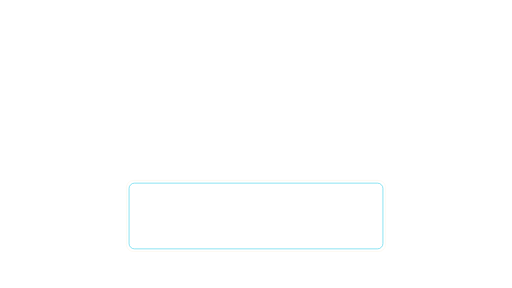
t = 0.00 s
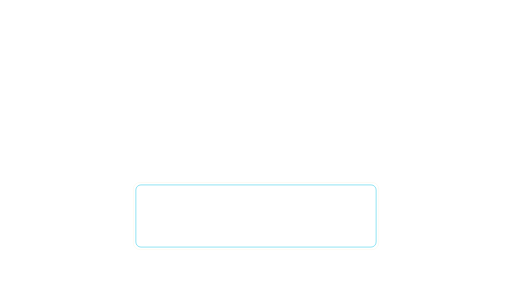
t = 0.50 s
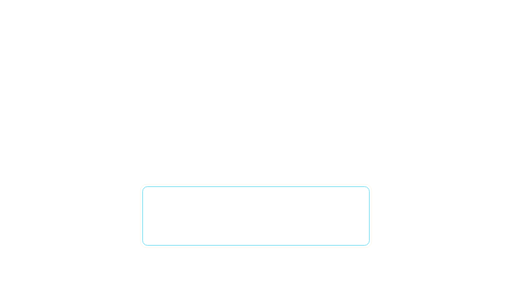
t = 1.00 s
t = 1.50 s: frame unchanged from t = 1.00 s, image omitted
t = 2.00 s: frame unchanged from t = 1.00 s, image omitted
t = 2.50 s: frame unchanged from t = 0.50 s, image omitted

The animated SVG that drew these frames (rendered in a browser with its animation timeline set to each time). Animation: 1 SMIL element (animateTransform=1); one cycle of 3.00 s, repeats indefinitely.

<svg xmlns="http://www.w3.org/2000/svg" xmlns:xlink="http://www.w3.org/1999/xlink" width="1920" height="1080" viewBox="0 0 1920 1080" role="img" aria-labelledby="title desc"><title id="title">Focus frame — Lower detail</title><desc id="desc">Expand or settle a focus boundary around content. Loop duration 3.0 seconds. Animate in a modern browser. To use in PowerPoint/video, render frames or record a timed browser playback; SVG import may be static. Transparent source canvas; export alpha as WebM/ProRes 4444 when needed. Preserve animation duration and 1920x1080 aspect ratio. Original artwork, CC BY 4.0. Attribution: AI Update Sources.</desc><defs><linearGradient id="bg" x1="0" y1="0" x2="1" y2="1"><stop stop-color="#061423"/><stop offset="1" stop-color="#0c273d"/></linearGradient><radialGradient id="soft"><stop stop-color="#53d5ec" stop-opacity=".13"/><stop offset="1" stop-color="#53d5ec" stop-opacity="0"/></radialGradient><radialGradient id="quiet"><stop stop-color="#061423" stop-opacity=".40"/><stop offset=".55" stop-color="#061423" stop-opacity=".25"/><stop offset="1" stop-color="#061423" stop-opacity="0"/></radialGradient><linearGradient id="ribbon"><stop stop-color="#53d5ec"/><stop offset=".6" stop-color="#eaf7ff"/><stop offset="1" stop-color="#e5bb69"/></linearGradient></defs><g transform="translate(960,810)"><g ><animateTransform attributeName="transform" type="scale" values="1.12 1.12;1 1;1 1;1.12 1.12" dur="3.0s" repeatCount="indefinite" /><rect x="-425.00" y="-110.00" width="850.00" height="220.00" rx="18" fill="none" stroke="#53d5ec" stroke-width="3" opacity="0.75" /><rect x="-434.00" y="-119.00" width="868.00" height="238.00" rx="24" fill="none" stroke="#e5bb69" stroke-width="1" opacity="0.3" /></g></g></svg>
